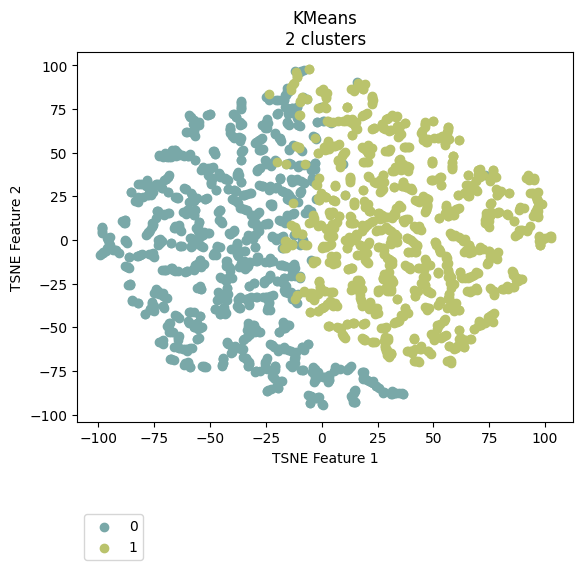

Values plotted in this chart, from the file beside it:
vehicle, ride, cluster, TSNE_f1, TSNE_f2
Vehicle_1, events_4595074, 1, 79.3, 28.35
Vehicle_1, events_4596154, 1, 78.63, 25.79
Vehicle_1, events_4613800, 1, 78.25, 28.98
Vehicle_1, events_4615977, 1, 75.93, 21.11
Vehicle_1, events_4617067, 1, 95.83, 16.52
Vehicle_1, events_4635057, 1, 94.93, 34.78
Vehicle_1, events_4635736, 1, 76.2, 35.98
Vehicle_1, events_4636811, 1, 94.92, 14.57
Vehicle_1, events_4637203, 1, 73.73, 15.5
Vehicle_1, events_4637536, 1, 77.53, 36.22
Vehicle_1, events_4653595, 1, 96.73, 16.35
Vehicle_1, events_4654690, 1, 69.39, 27.93
Vehicle_1, events_4656079, 1, 88.89, 18.76
Vehicle_1, events_4656440, 1, 44.99, 62.53
Vehicle_1, events_4673501, 1, 75.09, 15.04
Vehicle_1, events_4674841, 1, 94.21, 26.78
Vehicle_1, events_4675138, 1, 80.25, 27.87
Vehicle_1, events_4695799, 1, 64.7, 27.07
Vehicle_1, events_4697405, 1, 67.19, 31.26
Vehicle_1, events_4697940, 1, 98.81, 20.61
Vehicle_1, events_4698272, 1, 96.16, 27.2
Vehicle_1, events_4718376, 1, 96.45, 23.08
Vehicle_1, events_4722712, 1, 70.76, 36.22
Vehicle_1, events_4744452, 1, 69.14, 28.5
Vehicle_1, events_4765946, 1, 76.13, 36.41
Vehicle_1, events_4768346, 1, -12.31, 7.681
Vehicle_1, events_4769562, 1, 75.43, 34.87
Vehicle_1, events_4770262, 0, 73.03, 37.32
Vehicle_1, events_4792086, 1, 67.49, 29.31
Vehicle_1, events_4793264, 1, 90.41, 18.07
Vehicle_1, events_4793684, 1, 95.21, 35.69
Vehicle_1, events_4810071, 1, 72.44, 37.13
Vehicle_1, events_4811705, 1, 66.61, 29.99
Vehicle_1, events_4813043, 1, 76.73, 40.25
Vehicle_1, events_4853176, 1, 95.1, 34.34
Vehicle_1, events_4856335, 0, -29.19, -32.35
Vehicle_1, events_4857010, 1, 69.28, 28.58
Vehicle_1, events_4858154, 1, 95.44, 15.93
Vehicle_1, events_4858835, 1, 88.22, 16.97
Vehicle_1, events_4878783, 1, 65.2, 28.37
Vehicle_1, events_4883779, 1, 75.33, 15.28
Vehicle_1, events_4885327, 1, 45.93, -17.36
Vehicle_1, events_4885992, 0, -29.01, -32.39
Vehicle_1, events_4886235, 1, 76.76, 40.1
Vehicle_1, events_4886994, 0, -45.9, 11.53
Vehicle_1, events_4913081, 1, 79.39, 28.12
Vehicle_1, events_4914311, 1, 74.49, 13.94
Vehicle_1, events_4914734, 1, 74.43, 12.48
Vehicle_1, events_4915035, 1, 46.43, -11.1
Vehicle_1, events_4939965, 1, 65.03, 26.52
Vehicle_1, events_4941555, 1, 88.84, 18.33
Vehicle_1, events_4941998, 1, 93.06, 26.74
Vehicle_1, events_4942202, 1, 97.06, 21.91
Vehicle_1, events_4942422, 1, 91.98, 35.64
Vehicle_1, events_4964829, 1, 78.69, 25.93
Vehicle_1, events_4967282, 1, 77.29, -42.05
Vehicle_1, events_4967949, 1, 42.01, 7.601
Vehicle_1, events_4989537, 1, 83.79, 26.63
Vehicle_1, events_4991921, 1, 66.38, 30.12
Vehicle_1, events_4993778, 1, 39.08, 0.636
... 2,111 more rows
